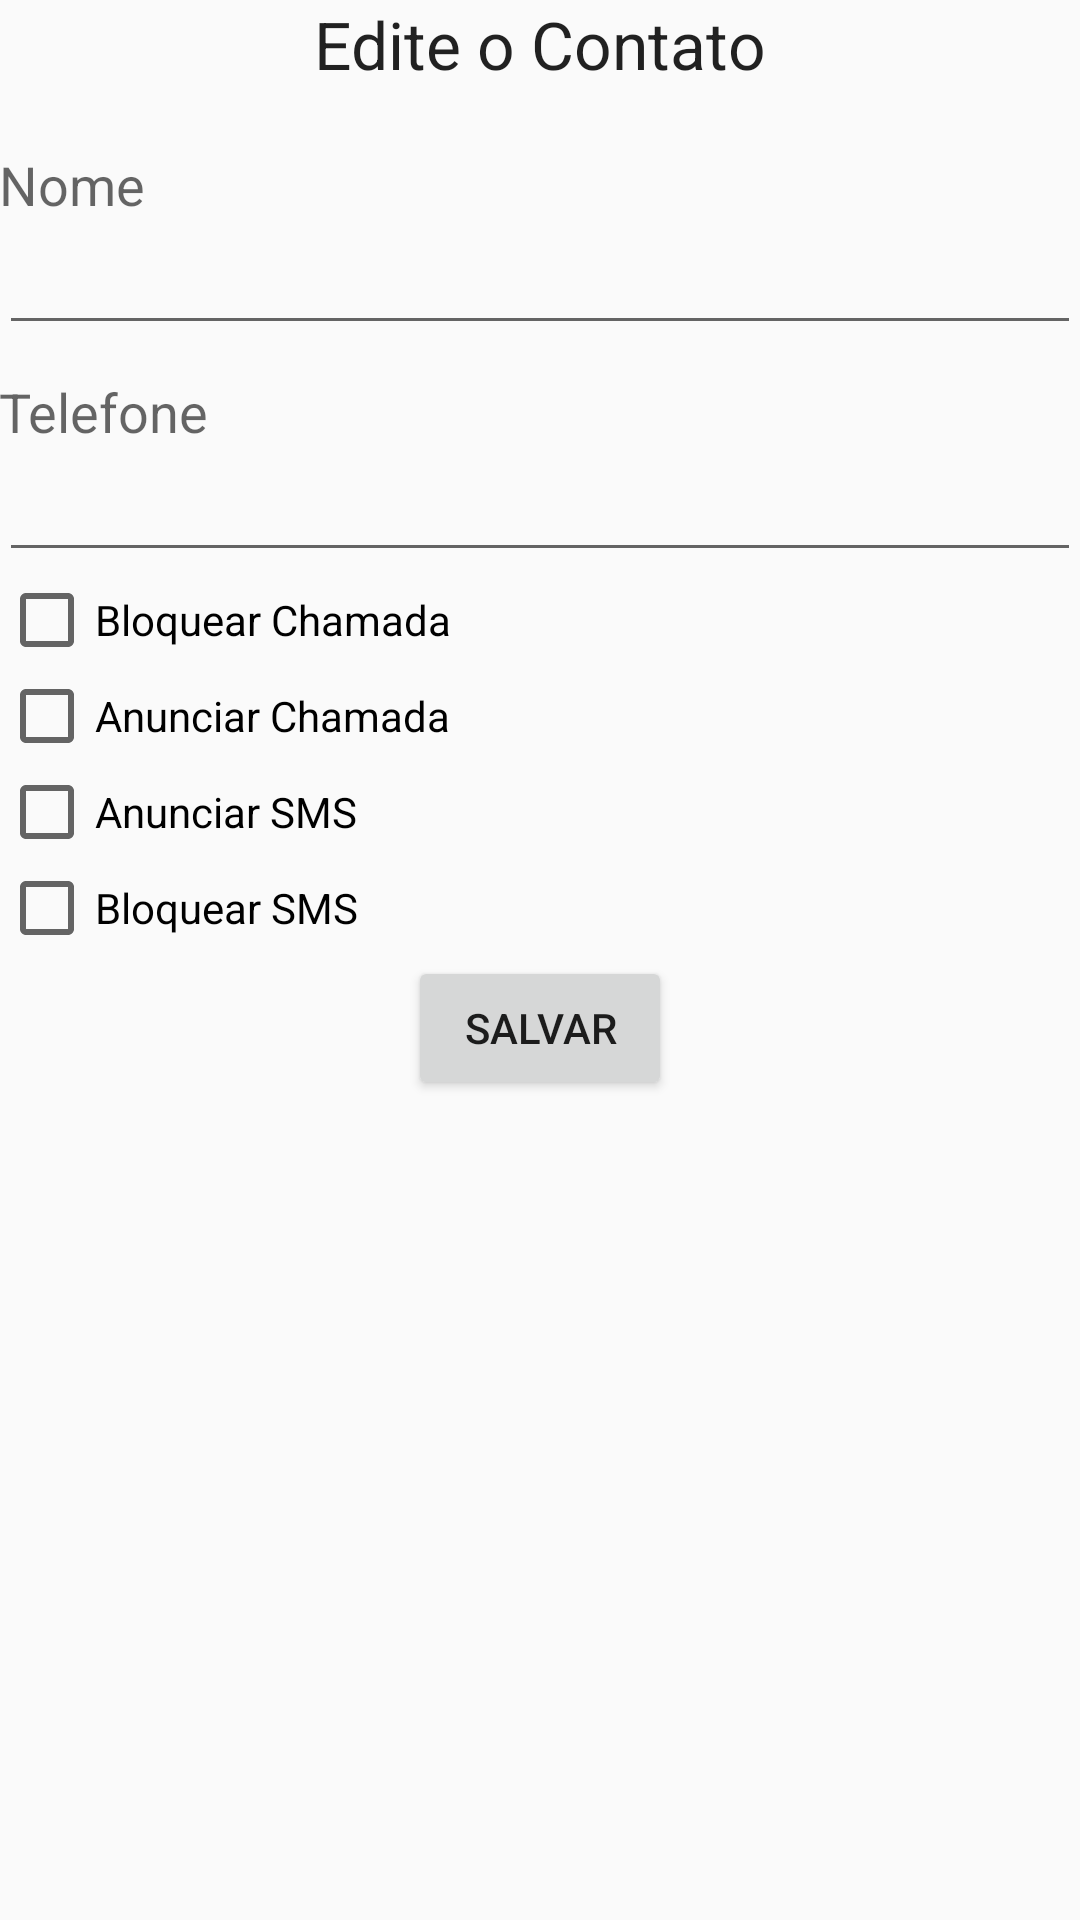

Android layout source for this screen:
<!-- AndroidManifest.xml: application theme AppTheme -->
<!-- res/layout/content_exibir_edicao_contato.xml -->
<?xml version="1.0" encoding="utf-8"?>
<LinearLayout xmlns:android="http://schemas.android.com/apk/res/android"
              xmlns:app="http://schemas.android.com/apk/res-auto"
              xmlns:tools="http://schemas.android.com/tools"
              android:layout_width="match_parent"
              android:layout_height="match_parent"
              android:paddingBottom="@dimen/activity_vertical_margin"
              android:paddingLeft="@dimen/activity_horizontal_margin"
              android:paddingRight="@dimen/activity_horizontal_margin"
              android:paddingTop="@dimen/activity_vertical_margin"
              app:layout_behavior="@string/appbar_scrolling_view_behavior"
              tools:context=".activity.ExibirEdicaoContatoActivity"
              tools:showIn="@layout/activity_exibir_edicao_contato"
              android:weightSum="1"
              android:orientation="vertical">

    <TextView
            android:layout_width="wrap_content"
            android:layout_height="wrap_content"
            android:textAppearance="?android:attr/textAppearanceLarge"
            android:text="Edite o Contato"
            android:id="@+id/textView3"
            android:layout_gravity="top|center" />

    <TextView
            android:layout_width="match_parent"
            android:layout_height="wrap_content"
            android:textAppearance="?android:attr/textAppearanceMedium"
            android:text="Nome"
            android:layout_marginTop="20dp"
            android:layout_row="0"
            android:layout_column="0"
            android:id="@+id/textoNome" />

    <EditText
            android:layout_width="match_parent"
            android:layout_height="wrap_content"
            android:inputType="textPersonName"
            android:ems="10"
            android:id="@+id/nomeContato"
            android:layout_gravity="center_horizontal"
            android:text="" />

    <TextView
            android:layout_width="match_parent"
            android:layout_height="wrap_content"
            android:textAppearance="?android:attr/textAppearanceMedium"
            android:text="Telefone"
            android:id="@+id/textoTelefone"
            android:layout_marginTop="10dp"
            android:layout_row="2"
            android:layout_column="0" />

    <EditText
            android:layout_width="match_parent"
            android:layout_height="wrap_content"
            android:inputType="phone"
            android:ems="10"
            android:id="@+id/numeroContato"
            android:layout_row="5"
            android:layout_column="0" />

    <CheckBox
            android:layout_width="match_parent"
            android:layout_height="wrap_content"
            android:text="Bloquear Chamada"
            android:id="@+id/checkBoxBloquearChamada"
            android:checked="false" />

    <CheckBox
            android:layout_width="wrap_content"
            android:layout_height="wrap_content"
            android:text="Anunciar Chamada"
            android:id="@+id/checkBoxAnunciarChamada"
            android:checked="false" />

    <CheckBox
            android:layout_width="wrap_content"
            android:layout_height="wrap_content"
            android:text="Anunciar SMS"
            android:id="@+id/checkBoxAnunciarSMS"
            android:checked="false" />

    <CheckBox
            android:layout_width="wrap_content"
            android:layout_height="wrap_content"
            android:text="Bloquear SMS"
            android:id="@+id/checkBoxBloquearSMS"
            android:checked="false" />

    <Button
            android:layout_width="wrap_content"
            android:layout_height="wrap_content"
            android:text="SALVAR"
            android:id="@+id/button"
            android:layout_gravity="center_horizontal"
            android:onClick="atualizarContato"/>

</LinearLayout>
<!-- res/layout/activity_exibir_edicao_contato.xml (included above) -->
<?xml version="1.0" encoding="utf-8"?>
<android.support.design.widget.CoordinatorLayout xmlns:android="http://schemas.android.com/apk/res/android"
                                                 xmlns:app="http://schemas.android.com/apk/res-auto"
                                                 xmlns:tools="http://schemas.android.com/tools"
                                                 android:layout_width="match_parent"
                                                 android:layout_height="match_parent"
                                                 android:fitsSystemWindows="true"
                                                 tools:context=".activity.ExibirEdicaoContatoActivity">

    <android.support.design.widget.AppBarLayout
            android:layout_width="match_parent"
            android:layout_height="wrap_content"
            android:theme="@style/AppTheme.AppBarOverlay">

        <android.support.v7.widget.Toolbar
                android:id="@+id/toolbar"
                android:layout_width="match_parent"
                android:layout_height="?attr/actionBarSize"
                android:background="?attr/colorPrimary"
                app:popupTheme="@style/AppTheme.PopupOverlay" />

    </android.support.design.widget.AppBarLayout>

    <include layout="@layout/content_exibir_edicao_contato" />



</android.support.design.widget.CoordinatorLayout>
<!-- resources referenced by this layout -->
<resources>
  <style name="AppTheme.AppBarOverlay" parent="ThemeOverlay.AppCompat.Dark.ActionBar" />
  <style name="AppTheme.PopupOverlay" parent="ThemeOverlay.AppCompat.Light" />
  <style name="AppTheme" parent="Theme.AppCompat.Light.DarkActionBar">
          
          <item name="colorPrimary">@color/accent_material_light</item>
          <item name="colorPrimaryDark">@color/accent_material_dark</item>
          <item name="colorAccent">@color/background_floating_material_dark</item>
          
      </style>
</resources>
